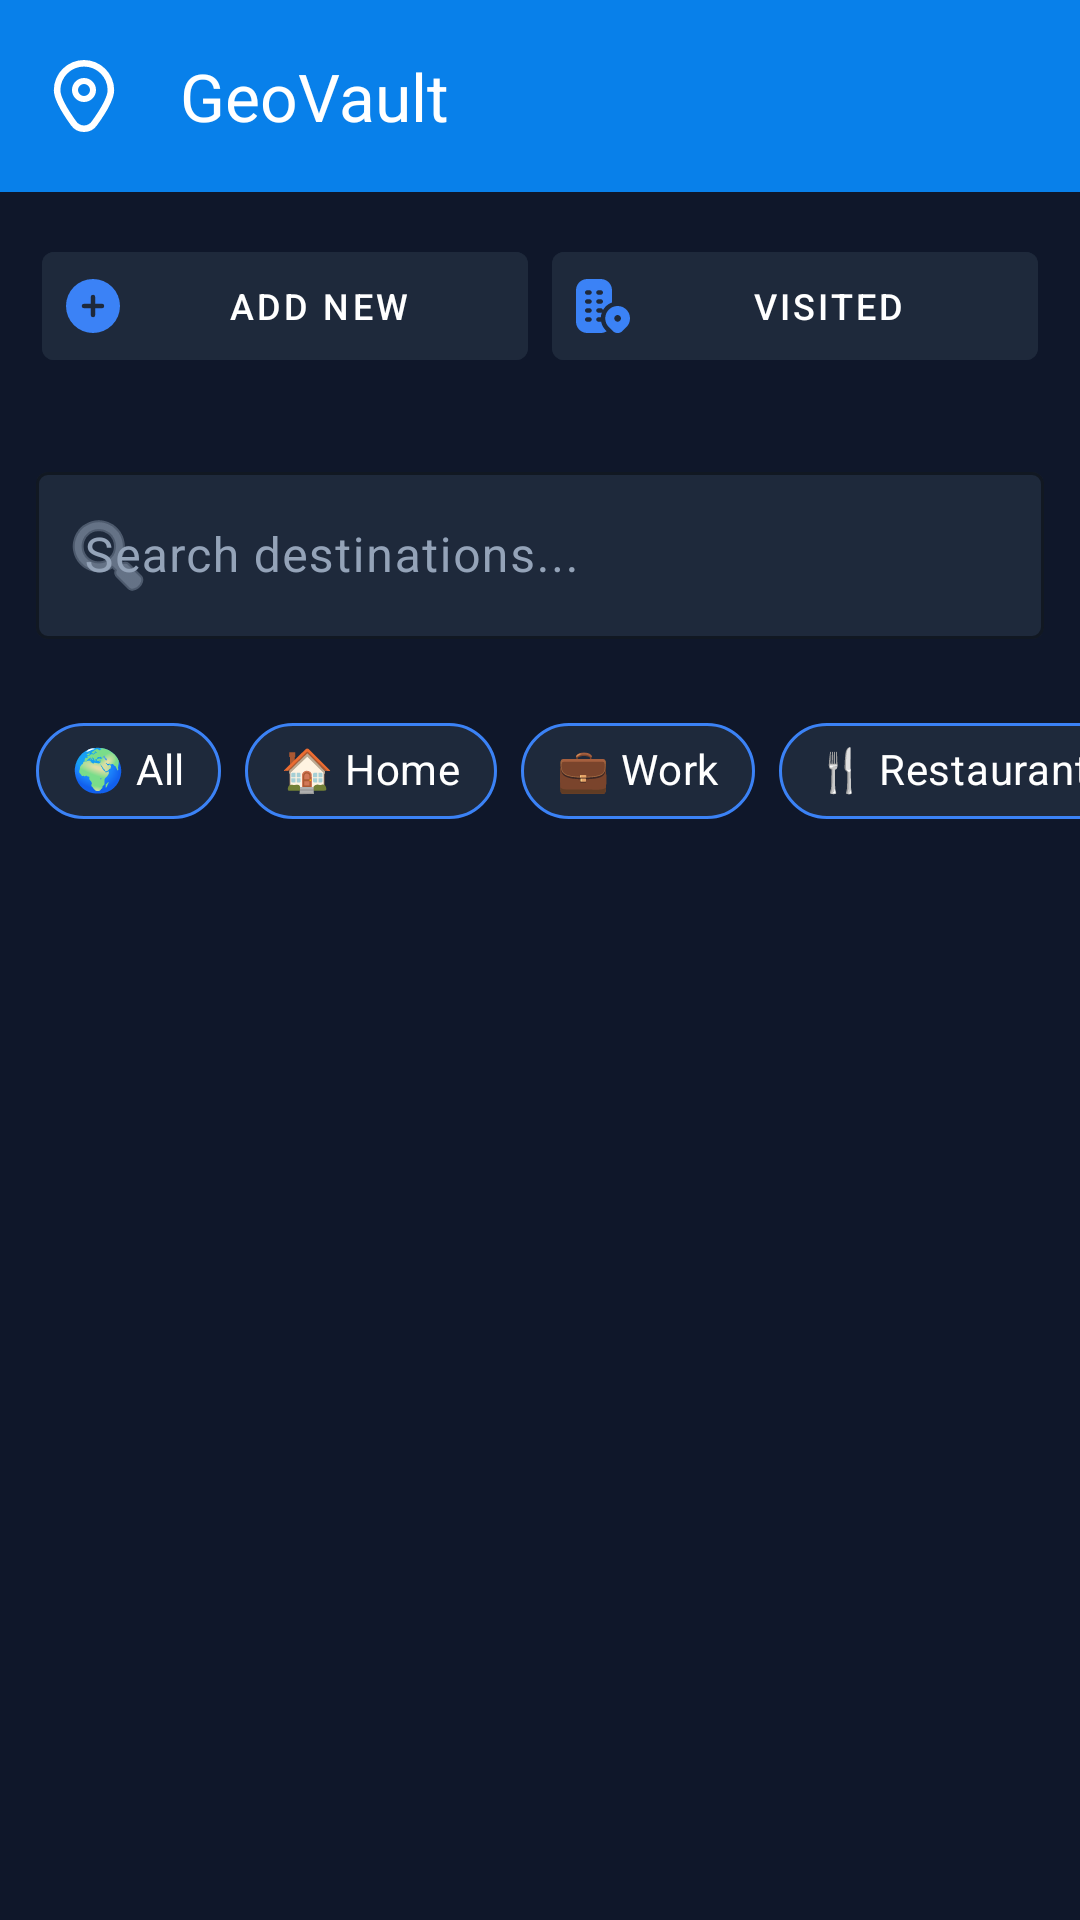

Here is an Android app screen rendered from its layout file. Give the layout XML and the strings, colors and styles it references.
<!-- AndroidManifest.xml: application theme Theme.GeoVault -->
<!-- res/layout/activity_main.xml -->
<?xml version="1.0" encoding="utf-8"?>
<LinearLayout xmlns:android="http://schemas.android.com/apk/res/android"
    xmlns:app="http://schemas.android.com/apk/res-auto"
    xmlns:tools="http://schemas.android.com/tools"
    android:id="@+id/main"
    android:layout_width="match_parent"
    android:layout_height="match_parent"
    android:orientation="vertical"
    android:fitsSystemWindows="true"
    android:background="@color/bg_dark"
    tools:context=".MainActivity">

    <com.google.android.material.appbar.MaterialToolbar
        android:id="@+id/toolbar"
        android:layout_width="match_parent"
        android:layout_height="wrap_content"
        app:title="@string/app_name"
        app:titleTextColor="#fff"
        android:background="@color/main_blue"
        app:navigationIcon="@drawable/marker_24" />

    <LinearLayout
        android:layout_width="match_parent"
        android:layout_height="wrap_content"
        android:orientation="horizontal"
        android:padding="10dp"
        android:weightSum="2"> <com.google.android.material.button.MaterialButton
        android:id="@+id/btnAdd"
        style="@style/Widget.MaterialComponents.Button.TextButton"
        android:layout_width="0dp"
        android:layout_height="wrap_content"
        android:layout_weight="1"
        android:textSize="12sp"
        android:text="Add New"
        android:textColor="@color/white"
        app:icon="@drawable/add_24"
        app:iconTint="@color/accent_blue"
        android:backgroundTint="@color/card_dark"
        android:layout_margin="4dp"/>

        <com.google.android.material.button.MaterialButton
            android:id="@+id/btnVisited"
            style="@style/Widget.MaterialComponents.Button.TextButton"
            android:layout_width="0dp"
            android:layout_height="wrap_content"
            android:layout_weight="1"
            android:textSize="12sp"
            android:text="Visited"
            android:textColor="@color/white"
            app:icon="@drawable/visit_24"
            app:iconTint="@color/accent_blue"
            android:backgroundTint="@color/card_dark"
            android:layout_margin="4dp"/>
    </LinearLayout>
    <com.google.android.material.textfield.TextInputLayout
        android:layout_width="match_parent"
        android:layout_height="wrap_content"
        android:layout_margin="12dp"
        android:hint="Search destinations..."
        android:textColorHint="@color/text_gray"
        app:hintTextColor="@color/accent_blue"
        app:boxBackgroundColor="@color/card_dark"
        app:boxStrokeColor="@color/accent_blue"
        app:startIconDrawable="@android:drawable/ic_menu_search"
        app:startIconTint="@color/text_gray">

        <com.google.android.material.textfield.TextInputEditText
            android:id="@+id/searchEditText"
            android:layout_width="match_parent"
            android:layout_height="wrap_content"
            android:textColor="@color/white"
            android:inputType="text"
            android:maxLines="1"/>
    </com.google.android.material.textfield.TextInputLayout>
    <HorizontalScrollView
        android:layout_width="match_parent"
        android:layout_height="wrap_content"
        android:scrollbars="none"
        android:layout_marginTop="8dp"
        android:layout_marginBottom="8dp"
        android:paddingStart="12dp"
        android:paddingEnd="12dp"
        android:clipToPadding="false">

        <com.google.android.material.chip.ChipGroup
            android:id="@+id/mainCategoryChipGroup"
            android:layout_width="wrap_content"
            android:layout_height="wrap_content"
            app:singleSelection="true"
            app:selectionRequired="true"
            app:checkedChip="@+id/chipAll"
            app:singleLine="true">

            <com.google.android.material.chip.Chip
                android:id="@+id/chipAll"
                style="@style/Widget.MaterialComponents.Chip.Choice"
                android:layout_width="wrap_content"
                android:layout_height="wrap_content"
                android:text="🌍 All"
                android:textColor="@color/white"
                app:chipBackgroundColor="@color/card_dark"
                app:chipStrokeColor="@color/accent_blue"
                app:chipStrokeWidth="1dp"/>

            <com.google.android.material.chip.Chip
                android:id="@+id/chipHome"
                style="@style/Widget.MaterialComponents.Chip.Choice"
                android:layout_width="wrap_content"
                android:layout_height="wrap_content"
                android:text="🏠 Home"
                android:textColor="@color/white"
                app:chipBackgroundColor="@color/card_dark"
                app:chipStrokeColor="@color/accent_blue"
                app:chipStrokeWidth="1dp"/>

            <com.google.android.material.chip.Chip
                android:id="@+id/chipWork"
                style="@style/Widget.MaterialComponents.Chip.Choice"
                android:layout_width="wrap_content"
                android:layout_height="wrap_content"
                android:text="💼 Work"
                android:textColor="@color/white"
                app:chipBackgroundColor="@color/card_dark"
                app:chipStrokeColor="@color/accent_blue"
                app:chipStrokeWidth="1dp"/>

            <com.google.android.material.chip.Chip
                android:id="@+id/chipRestaurant"
                style="@style/Widget.MaterialComponents.Chip.Choice"
                android:layout_width="wrap_content"
                android:layout_height="wrap_content"
                android:text="🍴 Restaurant"
                android:textColor="@color/white"
                app:chipBackgroundColor="@color/card_dark"
                app:chipStrokeColor="@color/accent_blue"
                app:chipStrokeWidth="1dp"/>

            <com.google.android.material.chip.Chip
                android:id="@+id/chipShopping"
                style="@style/Widget.MaterialComponents.Chip.Choice"
                android:layout_width="wrap_content"
                android:layout_height="wrap_content"
                android:text="🛍️ Shopping"
                android:textColor="@color/white"
                app:chipBackgroundColor="@color/card_dark"
                app:chipStrokeColor="@color/accent_blue"
                app:chipStrokeWidth="1dp"/>

            <com.google.android.material.chip.Chip
                android:id="@+id/chipTravel"
                style="@style/Widget.MaterialComponents.Chip.Choice"
                android:layout_width="wrap_content"
                android:layout_height="wrap_content"
                android:text="✈️ Travel"
                android:textColor="@color/white"
                app:chipBackgroundColor="@color/card_dark"
                app:chipStrokeColor="@color/accent_blue"
                app:chipStrokeWidth="1dp"/>

            <com.google.android.material.chip.Chip
                android:id="@+id/chipHospital"
                style="@style/Widget.MaterialComponents.Chip.Choice"
                android:layout_width="wrap_content"
                android:layout_height="wrap_content"
                android:text="🏥 Hospital"
                android:textColor="@color/white"
                app:chipBackgroundColor="@color/card_dark"
                app:chipStrokeColor="@color/accent_blue"
                app:chipStrokeWidth="1dp"/>

            <com.google.android.material.chip.Chip
                android:id="@+id/chipEntertainment"
                style="@style/Widget.MaterialComponents.Chip.Choice"
                android:layout_width="wrap_content"
                android:layout_height="wrap_content"
                android:text="🎬 Fun"
                android:textColor="@color/white"
                app:chipBackgroundColor="@color/card_dark"
                app:chipStrokeColor="@color/accent_blue"
                app:chipStrokeWidth="1dp"/>

            <com.google.android.material.chip.Chip
                android:id="@+id/chipOther"
                style="@style/Widget.MaterialComponents.Chip.Choice"
                android:layout_width="wrap_content"
                android:layout_height="wrap_content"
                android:text="📍 Other"
                android:textColor="@color/white"
                app:chipBackgroundColor="@color/card_dark"
                app:chipStrokeColor="@color/accent_blue"
                app:chipStrokeWidth="1dp"/>

        </com.google.android.material.chip.ChipGroup>
    </HorizontalScrollView>
    <FrameLayout
        android:id="@+id/main_fragment_container"
        android:layout_width="match_parent"
        android:layout_height="match_parent" />

</LinearLayout>
<!-- resources referenced by this layout -->
<resources>
  <color name="accent_blue">#3B82F6</color>
  <color name="bg_dark">#0F172A</color>
  <color name="card_dark">#1E293B</color>
  <color name="main_blue">#0880ea</color>
  <color name="text_gray">#94A3B8</color>
  <color name="white">#FFFFFFFF</color>
  <!-- drawable add_24 (drawable) -->
  <vector xmlns:android="http://schemas.android.com/apk/res/android" android:width="24dp" android:height="24dp" android:viewportWidth="24" android:viewportHeight="24" android:tint="@color/main_blue"><path android:fillColor="@android:color/white" android:pathData="m12 0a12 12 0 1 0 12 12 12.013 12.013 0 0 0 -12-12zm4 13h-3v3a1 1 0 0 1 -2 0v-3h-3a1 1 0 0 1 0-2h3v-3a1 1 0 0 1 2 0v3h3a1 1 0 0 1 0 2z"/></vector>
  <!-- drawable marker_24 (drawable) -->
  <vector xmlns:android="http://schemas.android.com/apk/res/android"
      android:width="24dp"
      android:height="24dp"
      android:viewportWidth="24"
      android:viewportHeight="24"
      android:tint="@color/white">
      <path android:fillColor="@android:color/white"
          android:pathData="M12,6a4,4,0,1,0,4,4A4,4,0,0,0,12,6Zm0,6a2,2,0,1,1,2-2A2,2,0,0,1,12,12Z"/><path
      android:fillColor="@android:color/white"
      android:pathData="M12,24a5.271,5.271,0,0,1-4.311-2.2c-3.811-5.257-5.744-9.209-5.744-11.747a10.055,10.055,0,0,1,20.11,0c0,2.538-1.933,6.49-5.744,11.747A5.271,5.271,0,0,1,12,24ZM12,2.181a7.883,7.883,0,0,0-7.874,7.874c0,2.01,1.893,5.727,5.329,10.466a3.145,3.145,0,0,0,5.09,0c3.436-4.739,5.329-8.456,5.329-10.466A7.883,7.883,0,0,0,12,2.181Z"/>
  </vector>
  <!-- drawable visit_24 (drawable) -->
  <vector xmlns:android="http://schemas.android.com/apk/res/android" android:width="24dp" android:height="24dp" android:viewportWidth="24" android:viewportHeight="24" android:tint="@color/main_blue"><path android:fillColor="@android:color/white" android:pathData="m22.389,13.611h0c-1.039-1.039-2.42-1.611-3.889-1.611s-2.85.572-3.889,1.611c-2.145,2.145-2.145,5.634.008,7.786l1.833,1.792c.565.553,1.307.829,2.049.829s1.484-.276,2.049-.829l1.84-1.8c2.145-2.145,2.145-5.634,0-7.778Zm-3.889,5.383c-.828,0-1.5-.672-1.5-1.5s.672-1.5,1.5-1.5,1.5.672,1.5,1.5-.672,1.5-1.5,1.5Zm-7.337.006h-1.163c-.552,0-1-.448-1-1s.448-1,1-1h1c.011,0,.02.006.031.006.047-.733.2-1.459.461-2.154-.147.086-.309.148-.492.148h-1c-.552,0-1-.448-1-1s.448-1,1-1h1c.493,0,.884.363.966.833.328-.585.733-1.139,1.231-1.636.804-.804,1.762-1.395,2.803-1.763v-5.434c0-2.757-2.243-5-5-5h-6C2.243,0,0,2.243,0,5v14c0,2.757,2.243,5,5,5h6c.969,0,1.867-.289,2.634-.768l-.414-.405c-1.089-1.089-1.772-2.426-2.057-3.827Zm-1.163-14h1c.552,0,1,.448,1,1s-.448,1-1,1h-1c-.552,0-1-.448-1-1s.448-1,1-1Zm0,4h1c.552,0,1,.448,1,1s-.448,1-1,1h-1c-.552,0-1-.448-1-1s.448-1,1-1Zm-4,10h-1c-.552,0-1-.448-1-1s.448-1,1-1h1c.552,0,1,.448,1,1s-.448,1-1,1Zm0-4h-1c-.552,0-1-.448-1-1s.448-1,1-1h1c.552,0,1,.448,1,1s-.448,1-1,1Zm0-4h-1c-.552,0-1-.448-1-1s.448-1,1-1h1c.552,0,1,.448,1,1s-.448,1-1,1Zm0-4h-1c-.552,0-1-.448-1-1s.448-1,1-1h1c.552,0,1,.448,1,1s-.448,1-1,1Z"/></vector>
  <string name="app_name">GeoVault</string>
  <style name="Theme.GeoVault" parent="Base.Theme.GeoVault" />
  <style name="Base.Theme.GeoVault" parent="Theme.Material3.DayNight.NoActionBar">
          
          
  
      </style>
</resources>
